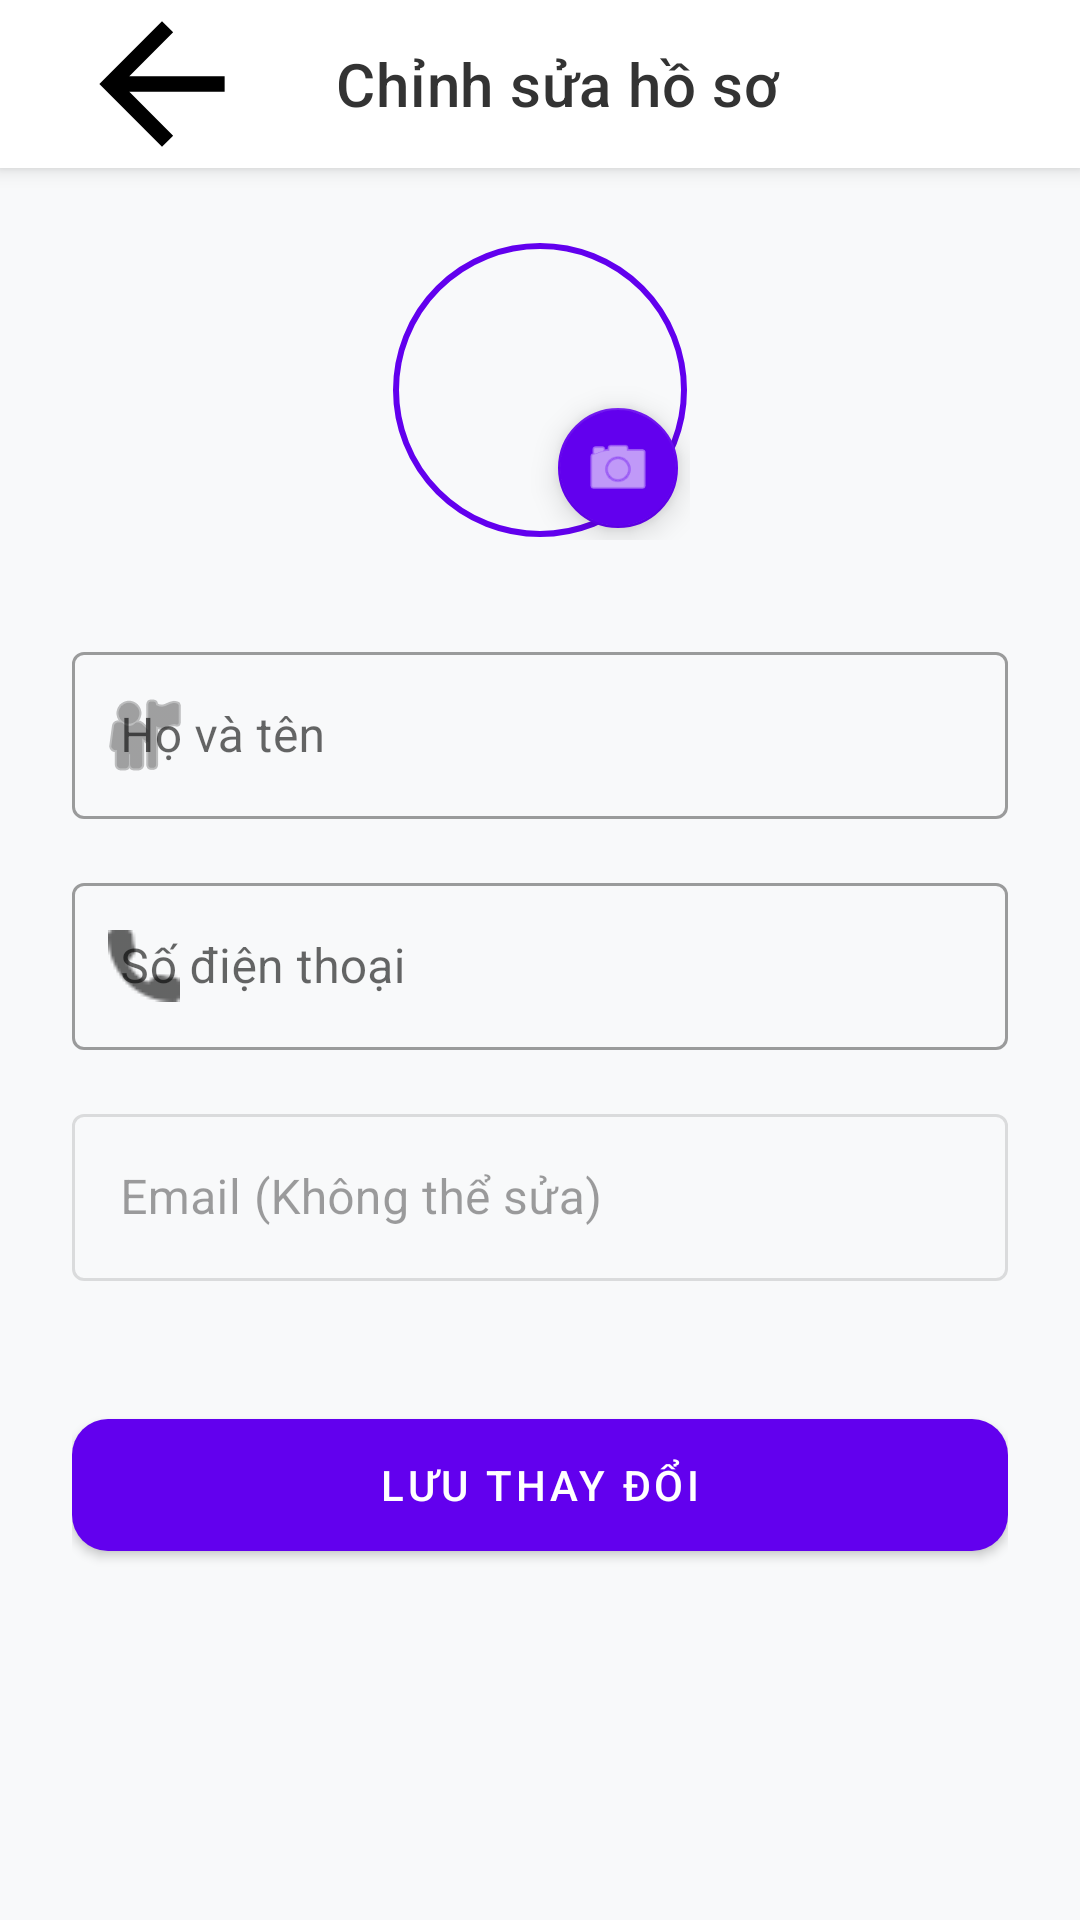

Write the Android layout XML for this screen, with the resource values it uses.
<!-- AndroidManifest.xml: application theme AppTheme -->
<!-- res/layout/activity_edit_profile.xml -->
<?xml version="1.0" encoding="utf-8"?>
<androidx.coordinatorlayout.widget.CoordinatorLayout xmlns:android="http://schemas.android.com/apk/res/android"
    xmlns:app="http://schemas.android.com/apk/res-auto"
    xmlns:tools="http://schemas.android.com/tools"
    android:layout_width="match_parent"
    android:layout_height="match_parent"
    android:background="#F8F9FA">

    <com.google.android.material.appbar.AppBarLayout
        android:layout_width="match_parent"
        android:layout_height="wrap_content"
        android:background="@android:color/white">

        <androidx.appcompat.widget.Toolbar
            android:id="@+id/toolbar"
            android:layout_width="match_parent"
            android:layout_height="?attr/actionBarSize"
            app:navigationIcon="@drawable/ic_back_foreground"
            app:title="Chỉnh sửa hồ sơ"
            app:titleTextColor="#333333" />
    </com.google.android.material.appbar.AppBarLayout>

    <androidx.core.widget.NestedScrollView
        android:layout_width="match_parent"
        android:layout_height="match_parent"
        app:layout_behavior="@string/appbar_scrolling_view_behavior">

        <LinearLayout
            android:layout_width="match_parent"
            android:layout_height="wrap_content"
            android:orientation="vertical"
            android:padding="24dp">

            <RelativeLayout
                android:layout_width="wrap_content"
                android:layout_height="wrap_content"
                android:layout_gravity="center"
                android:layout_marginBottom="32dp">

                <com.google.android.material.imageview.ShapeableImageView
                    android:id="@+id/ivEditAvatar"
                    android:layout_width="100dp"
                    android:layout_height="100dp"
                    android:padding="2dp"
                    android:scaleType="centerCrop"
                    android:src="@drawable/avatar"
                    app:shapeAppearanceOverlay="@style/CircleImage"
                    app:strokeColor="?attr/colorPrimary"
                    app:strokeWidth="2dp" />

                <com.google.android.material.floatingactionbutton.FloatingActionButton
                    android:id="@+id/btnChangeAvatar"
                    android:layout_width="wrap_content"
                    android:layout_height="wrap_content"
                    android:layout_alignBottom="@id/ivEditAvatar"
                    android:layout_alignEnd="@id/ivEditAvatar"
                    android:layout_margin="-8dp"
                    app:fabSize="mini"
                    app:srcCompat="@android:drawable/ic_menu_camera"
                    app:tint="@color/white"
                    app:backgroundTint="?attr/colorPrimary" />
            </RelativeLayout>

            <com.google.android.material.textfield.TextInputLayout
                style="@style/Widget.MaterialComponents.TextInputLayout.OutlinedBox"
                android:layout_width="match_parent"
                android:layout_height="wrap_content"
                android:hint="Họ và tên"
                app:startIconDrawable="@android:drawable/ic_menu_myplaces">

                <com.google.android.material.textfield.TextInputEditText
                    android:id="@+id/etFullName"
                    android:layout_width="match_parent"
                    android:layout_height="wrap_content"
                    android:inputType="textPersonName" />
            </com.google.android.material.textfield.TextInputLayout>

            <com.google.android.material.textfield.TextInputLayout
                style="@style/Widget.MaterialComponents.TextInputLayout.OutlinedBox"
                android:layout_width="match_parent"
                android:layout_height="wrap_content"
                android:layout_marginTop="16dp"
                android:hint="Số điện thoại"
                app:startIconDrawable="@drawable/ic_phone">

                <com.google.android.material.textfield.TextInputEditText
                    android:id="@+id/etPhone"
                    android:layout_width="match_parent"
                    android:layout_height="wrap_content"
                    android:inputType="phone" />
            </com.google.android.material.textfield.TextInputLayout>

            <com.google.android.material.textfield.TextInputLayout
                style="@style/Widget.MaterialComponents.TextInputLayout.OutlinedBox"
                android:layout_width="match_parent"
                android:layout_height="wrap_content"
                android:layout_marginTop="16dp"
                android:hint="Email (Không thể sửa)"
                android:enabled="false"
                app:startIconDrawable="@drawable/ic_email">

                <com.google.android.material.textfield.TextInputEditText
                    android:id="@+id/etEmail"
                    android:layout_width="match_parent"
                    android:layout_height="wrap_content"
                    android:inputType="textEmailAddress" />
            </com.google.android.material.textfield.TextInputLayout>

            <com.google.android.material.button.MaterialButton
                android:id="@+id/btnSaveProfile"
                android:layout_width="match_parent"
                android:layout_height="56dp"
                android:layout_marginTop="40dp"
                android:text="Lưu thay đổi"
                app:cornerRadius="12dp" />

        </LinearLayout>
    </androidx.core.widget.NestedScrollView>

</androidx.coordinatorlayout.widget.CoordinatorLayout>
<!-- resources referenced by this layout -->
<resources>
  <!-- drawable ic_back_foreground (drawable) -->
  <vector xmlns:android="http://schemas.android.com/apk/res/android"
      android:width="108dp"
      android:height="108dp"
      android:viewportWidth="960"
      android:viewportHeight="960"
      android:tint="#000000"
      android:autoMirrored="true">
    <group android:scaleX="0.58"
        android:scaleY="0.58"
        android:translateX="201.6"
        android:translateY="201.6">
      <path
          android:fillColor="@android:color/white"
          android:pathData="M313,520L537,744L480,800L160,480L480,160L537,216L313,440L800,440L800,520L313,520Z"/>
    </group>
  </vector>
  <!-- drawable ic_phone: png bitmap (drawable, 398 bytes) -->
  <style name="CircleImage">
          <item name="cornerFamily">rounded</item>
          <item name="cornerSize">50%</item>
      </style>
  <style name="AppTheme" parent="AppTheme.Base" />
  <style name="AppTheme.Base" parent="Theme.MaterialComponents.DayNight.NoActionBar">
          <item name="colorPrimary">@color/colorPrimary</item>
          <item name="colorPrimaryDark">@color/colorPrimaryDark</item>
          <item name="colorAccent">@color/colorAccent</item>
      </style>
  <!-- not gathered from this repository: default colours our renderer supplied (Android Studio template values) -->
  <color name="white">#FFFFFFFF</color>
  <color name="colorPrimary">#FF6200EE</color>
  <color name="colorPrimaryDark">#FF3700B3</color>
  <color name="colorAccent">#FF03DAC5</color>
</resources>
